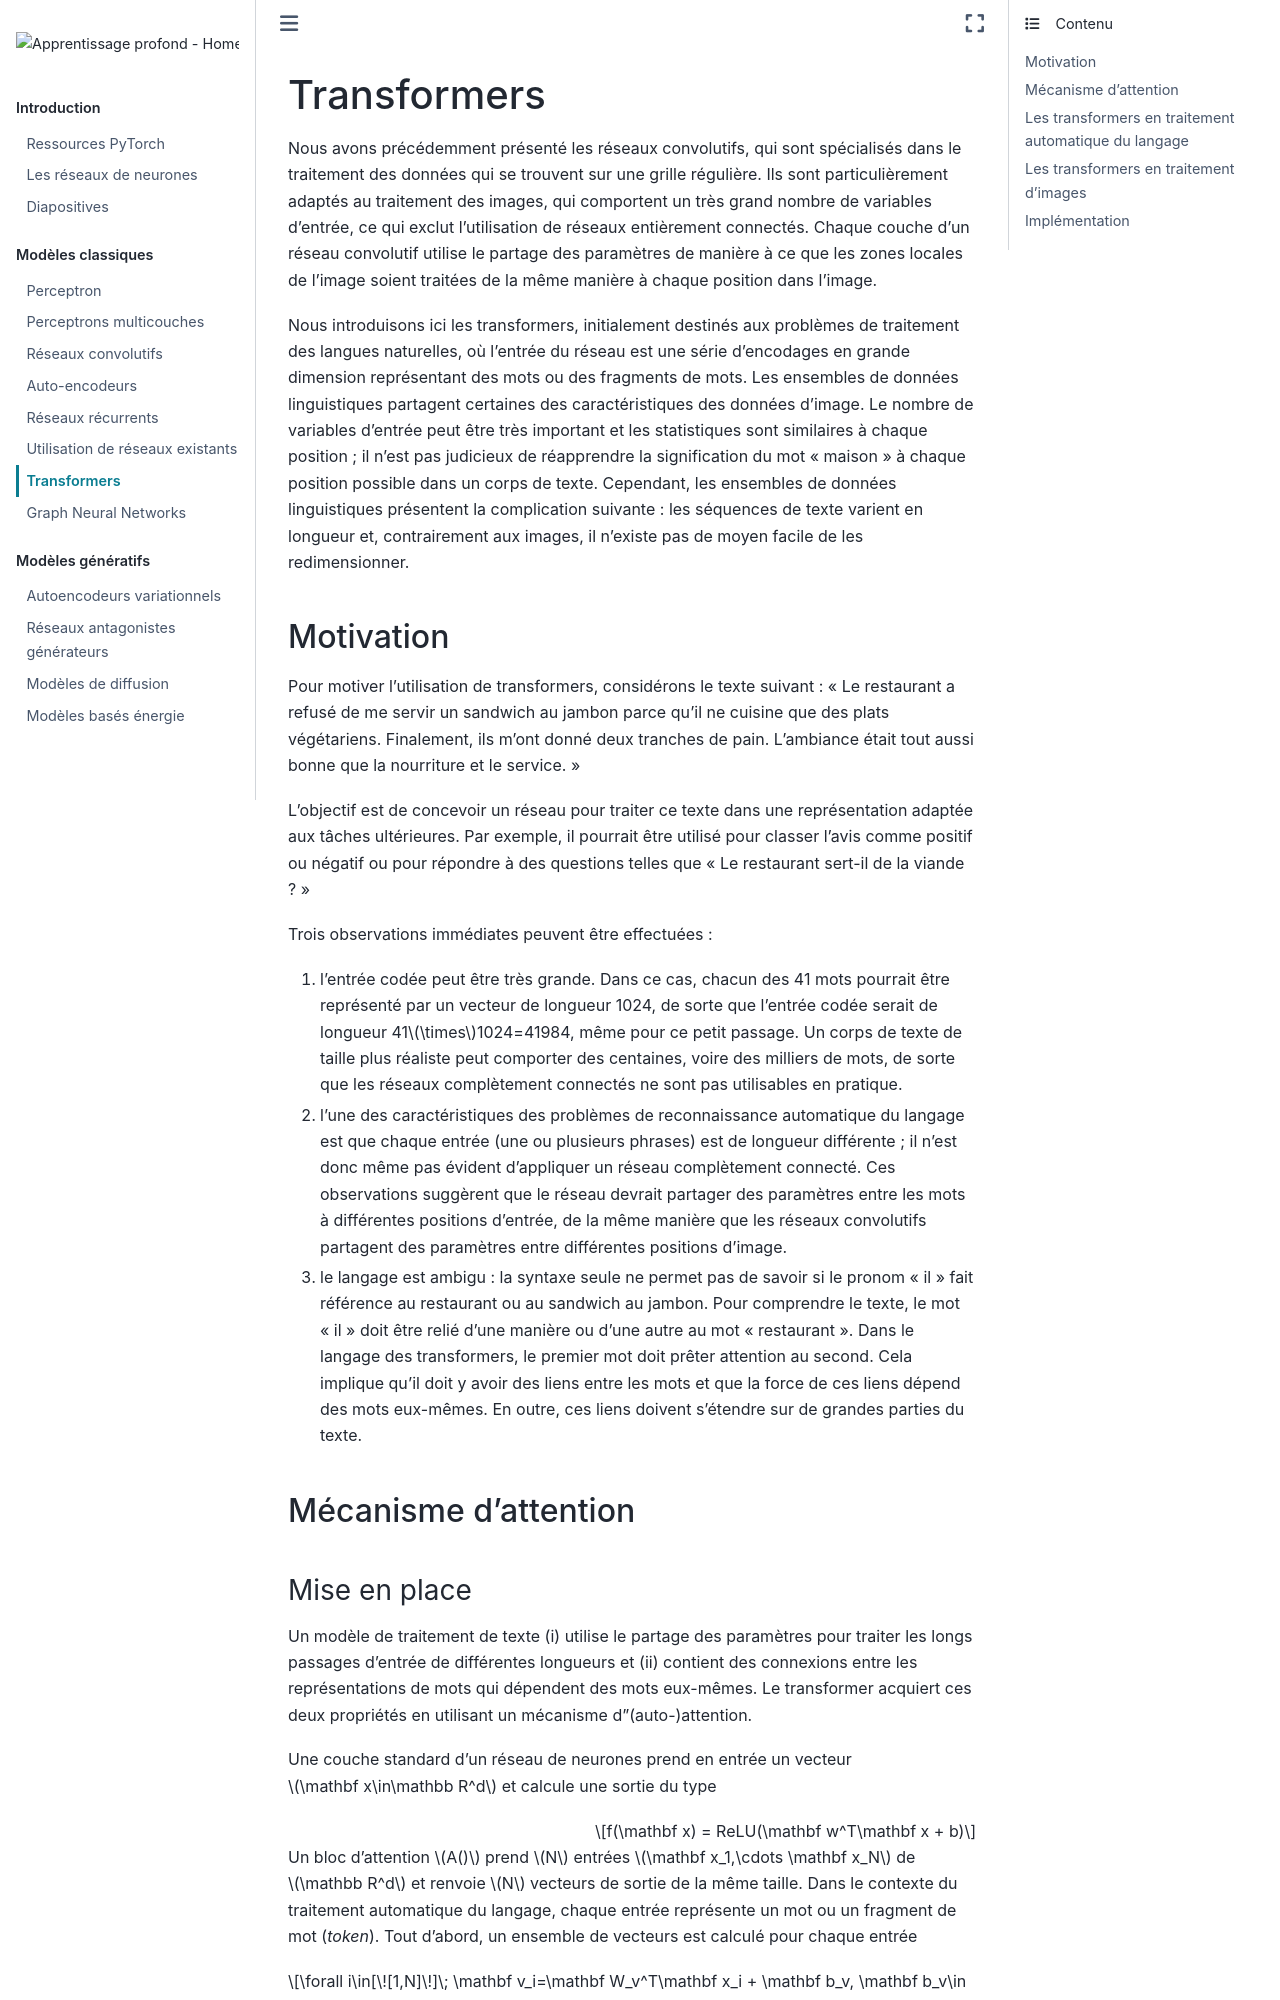

repository: vbarra/DLbook · page: transformers.html · generator: jekyll

---
jupytext:
  formats: md:myst
  text_representation:
    extension: .md
    format_name: myst
kernelspec:
  display_name: Python 3
  language: python
  name: python3
---
# Transformers

Nous avons précédemment présenté les réseaux convolutifs, qui sont
spécialisés dans le traitement des données qui se trouvent sur une
grille régulière. Ils sont particulièrement adaptés au traitement des
images, qui comportent un très grand nombre de variables d'entrée, ce
qui exclut l'utilisation de réseaux entièrement connectés. Chaque couche
d'un réseau convolutif utilise le partage des paramètres de manière à ce
que les zones locales de l'image soient traitées de la même manière à
chaque position dans l'image.

Nous introduisons ici les transformers, initialement destinés aux
problèmes de traitement des langues naturelles, où l'entrée du réseau
est une série d'encodages en grande dimension représentant des mots ou
des fragments de mots. Les ensembles de données linguistiques partagent
certaines des caractéristiques des données d'image. Le nombre de
variables d'entrée peut être très important et les statistiques sont
similaires à chaque position ; il n'est pas judicieux de réapprendre la
signification du mot \"maison\" à chaque position possible dans un corps
de texte. Cependant, les ensembles de données linguistiques présentent
la complication suivante : les séquences de texte varient en longueur
et, contrairement aux images, il n'existe pas de moyen facile de les
redimensionner.

## Motivation

Pour motiver l'utilisation de transformers, considérons le texte suivant
: "Le restaurant a refusé de me servir un sandwich au jambon parce
qu'il ne cuisine que des plats végétariens. Finalement, ils m'ont donné
deux tranches de pain. L'ambiance était tout aussi bonne que la
nourriture et le service."

L'objectif est de concevoir un réseau pour traiter ce texte dans une
représentation adaptée aux tâches ultérieures. Par exemple, il pourrait
être utilisé pour classer l'avis comme positif ou négatif ou pour
répondre à des questions telles que "Le restaurant sert-il de la viande
?"

Trois observations immédiates peuvent être effectuées :

1. l'entrée codée peut être très grande. Dans ce cas, chacun des 41
    mots pourrait être représenté par un vecteur de longueur 1024, de
    sorte que l'entrée codée serait de longueur
    41$\times$1024=41984, même pour ce petit passage.
    Un corps de texte de taille plus réaliste peut comporter des
    centaines, voire des milliers de mots, de sorte que les réseaux
    complètement connectés ne sont pas utilisables en pratique.

2. l'une des caractéristiques des problèmes de reconnaissance
    automatique du langage est que chaque entrée (une ou plusieurs
    phrases) est de longueur différente ; il n'est donc même pas évident
    d'appliquer un réseau complètement connecté. Ces observations
    suggèrent que le réseau devrait partager des paramètres entre les
    mots à différentes positions d'entrée, de la même manière que les
    réseaux convolutifs partagent des paramètres entre différentes
    positions d'image.

3. le langage est ambigu : la syntaxe seule ne permet pas de savoir si
    le pronom "il" fait référence au restaurant ou au sandwich au
    jambon. Pour comprendre le texte, le mot \"il\" doit être relié
    d'une manière ou d'une autre au mot \"restaurant\". Dans le langage
    des transformers, le premier mot doit prêter attention au second.
    Cela implique qu'il doit y avoir des liens entre les mots et que la
    force de ces liens dépend des mots eux-mêmes. En outre, ces liens
    doivent s'étendre sur de grandes parties du texte. 
    

## Mécanisme d'attention
